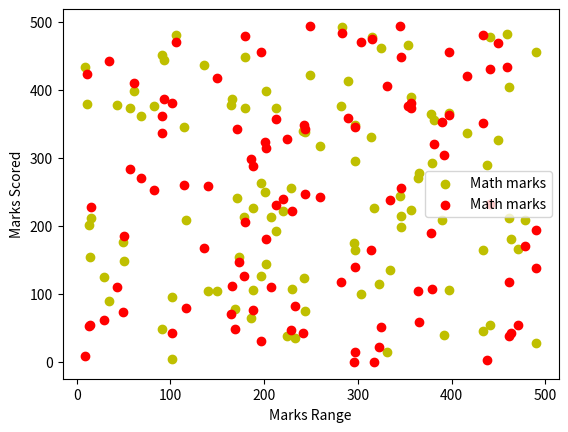

Reproduce this figure in Python.
import matplotlib.pyplot as plt
import numpy as np

def task1(x,y):
    plt.scatter(x,y, color='r')
    plt.xlabel("X")
    plt.ylabel("Y")
    plt.title("Scatter plot")
    plt.show()

def task3(x,y):
    areas = np.random.randint(50,size=(100))
    colors = np.random.randint(1000,size=(100))
    plt.scatter(x,y,s=areas,c=colors)
    plt.xlabel("X")
    plt.ylabel("Y")
    plt.title("Scatter plot")
    plt.show()

def task4(x,y):
    z = np.random.randint(500,size=(100))
    plt.scatter(z,x,color='y',label='Math marks')
    plt.scatter(z,y,color='r',label='Math marks')
    plt.xlabel('Marks Range')
    plt.ylabel('Marks Scored')
    plt.legend()
    plt.show()


if __name__ == "__main__":
    x1 = np.random.randint(500,size=(100))
    y1 = np.random.randint(500,size=(100))
    task4(x1,y1)